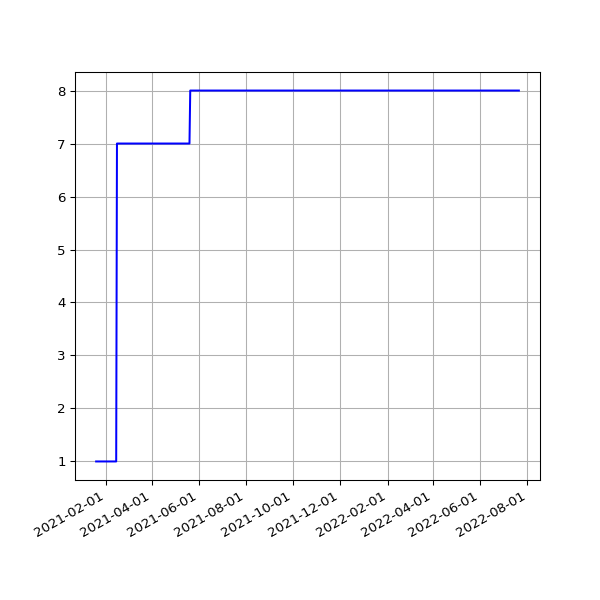

Data behind this chart, as committed beside it:
date, value
2021-01-19 19:18:48 +0000, 1
2021-01-20 19:28:28 +0000, 1
2021-01-21 19:26:17 +0000, 1
2021-01-22 19:23:19 +0000, 1
2021-01-23 19:22:16 +0000, 1
2021-01-24 19:26:50 +0000, 1
2021-01-25 19:31:56 +0000, 1
2021-01-26 19:27:31 +0000, 1
2021-01-27 19:56:12 +0000, 1
2021-01-28 19:16:03 +0000, 1
2021-01-30 15:50:06 +0000, 1
2021-02-03 19:34:59 +0000, 1
2021-02-04 19:20:54 +0000, 1
2021-02-05 19:27:13 +0000, 1
2021-02-06 19:23:10 +0000, 1
2021-02-07 19:27:31 +0000, 1
2021-02-08 19:22:50 +0000, 1
2021-02-09 19:25:28 +0000, 1
2021-02-10 19:32:11 +0000, 1
2021-02-11 19:20:26 +0000, 1
2021-02-12 19:23:23 +0000, 1
2021-02-13 19:20:32 +0000, 1
2021-02-14 19:25:25 +0000, 1
2021-02-15 19:25:23 +0000, 7
2021-02-16 19:22:33 +0000, 7
2021-02-17 20:11:13 +0000, 7
2021-02-18 20:08:32 +0000, 7
2021-02-19 20:15:44 +0000, 7
2021-02-20 20:16:25 +0000, 7
2021-02-21 20:33:04 +0000, 7
2021-02-22 20:21:21 +0000, 7
2021-02-23 20:24:42 +0000, 7
2021-02-24 20:12:00 +0000, 7
2021-02-25 19:23:54 +0000, 7
2021-02-26 19:22:45 +0000, 7
2021-02-27 19:22:04 +0000, 7
2021-02-28 19:26:02 +0000, 7
2021-03-01 19:21:07 +0000, 7
2021-03-02 19:18:40 +0000, 7
2021-03-03 19:28:17 +0000, 7
2021-03-04 19:14:18 +0000, 7
2021-03-05 19:21:02 +0000, 7
2021-03-06 19:21:30 +0000, 7
2021-03-07 19:17:15 +0000, 7
2021-03-08 19:18:50 +0000, 7
2021-03-09 19:20:36 +0000, 7
2021-03-10 20:23:07 +0000, 7
2021-03-11 19:51:51 +0000, 7
2021-03-12 19:54:46 +0000, 7
2021-03-13 19:49:21 +0000, 7
2021-03-14 19:47:44 +0000, 7
2021-03-15 19:53:21 +0000, 7
2021-03-16 19:45:46 +0000, 7
2021-03-17 19:54:10 +0000, 7
2021-03-18 19:41:10 +0000, 7
2021-03-19 19:42:06 +0000, 7
2021-03-20 19:38:39 +0000, 7
2021-03-21 19:49:20 +0000, 7
2021-03-22 19:45:35 +0000, 7
2021-03-23 19:39:22 +0000, 7
... 463 more rows
